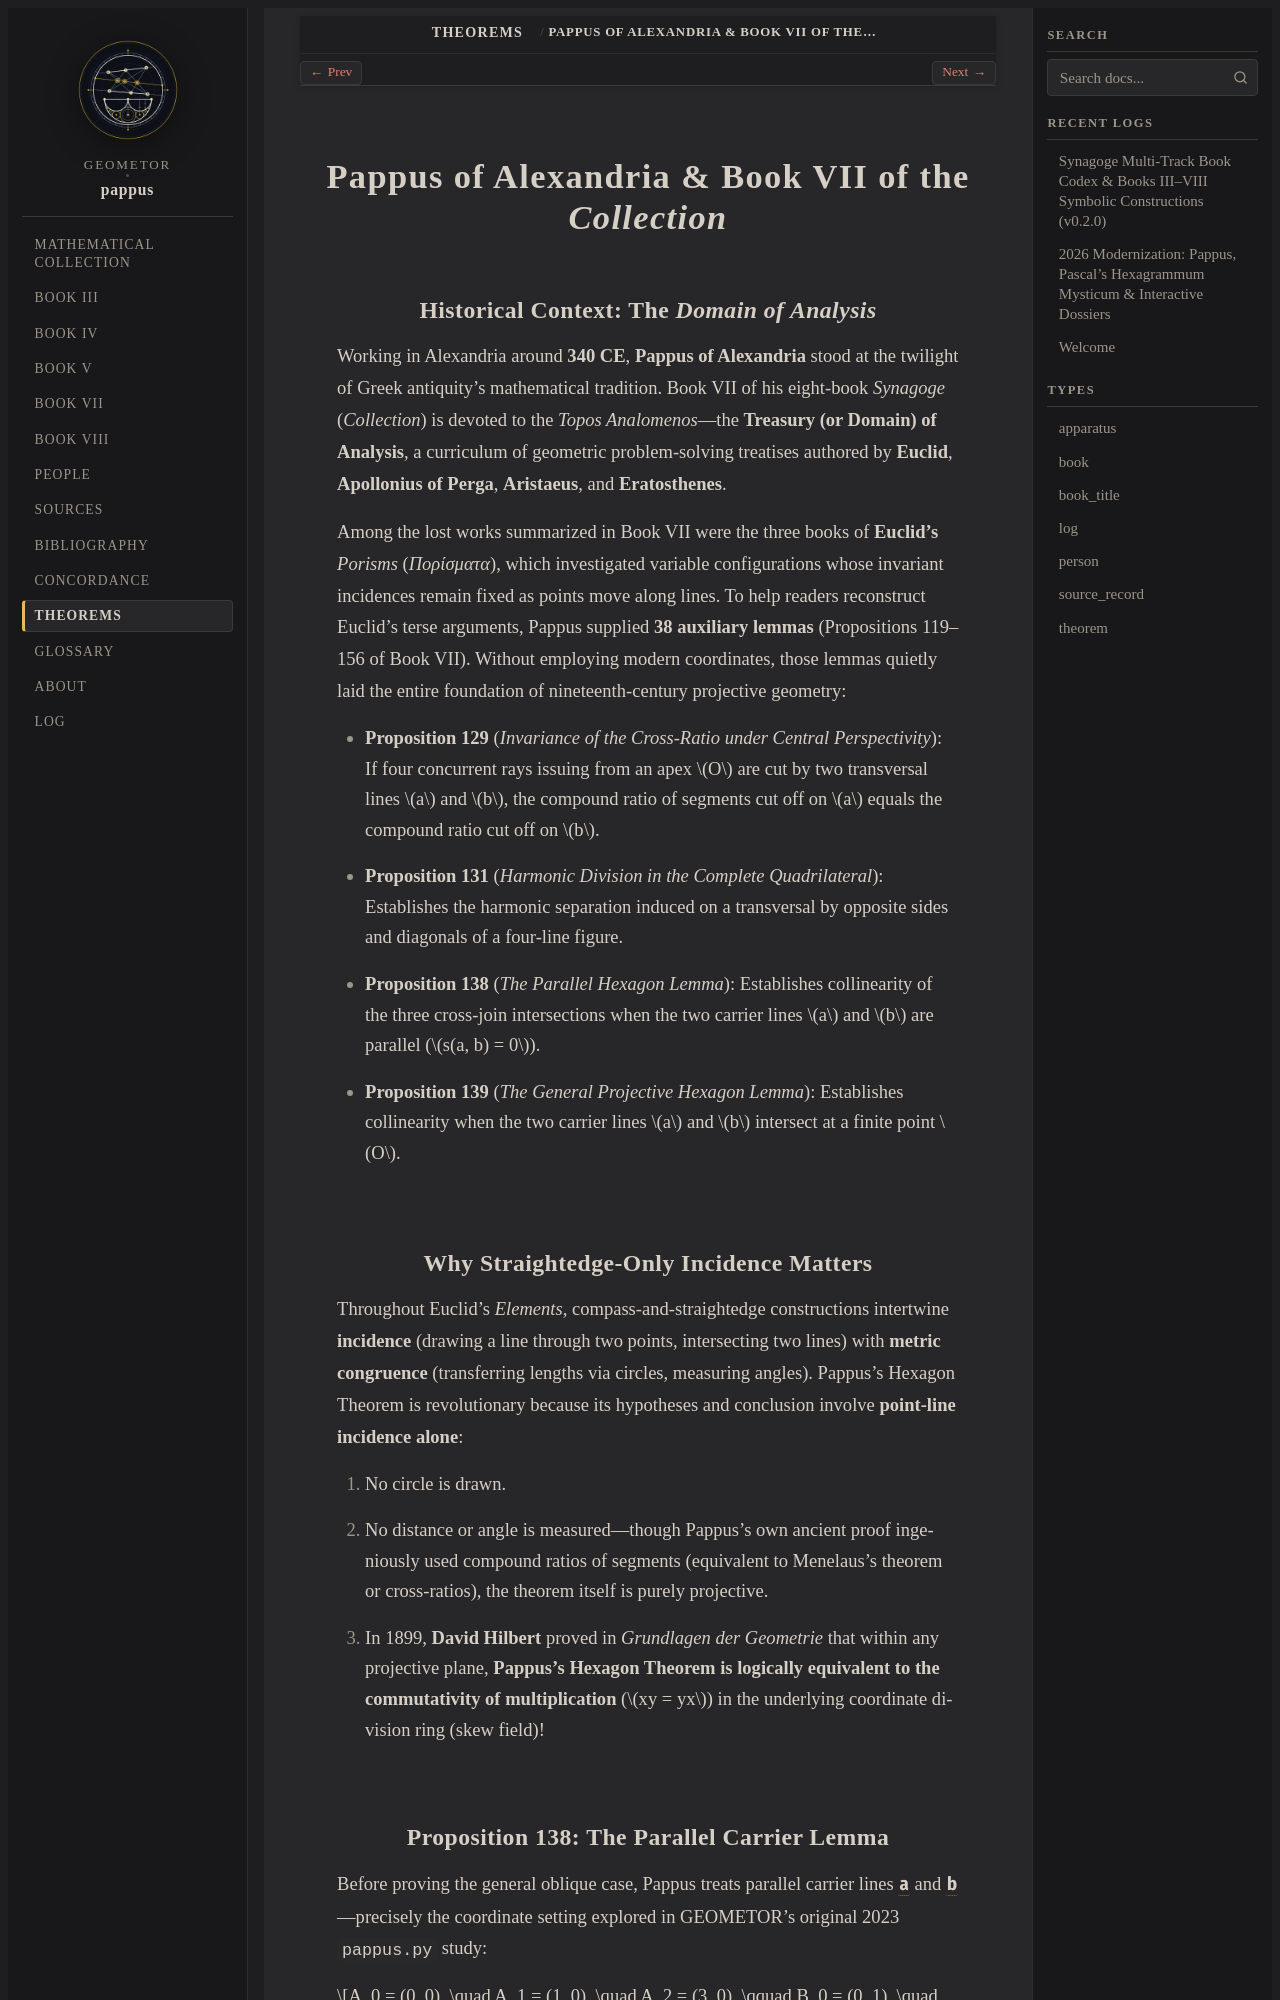

repository: geometor/pappus · page: theorems/collection-book-vii/index.html · generator: sphinx

:type: theorem
:order: 1
:summary: Historical and mathematical foundations in Book VII of Pappus's Alexandrian Synagoge—from central perspectivities (Prop. 129) to the parallel and general Hexagon Lemmas (Props. 138 & 139).

Pappus of Alexandria & Book VII of the *Collection*
===================================================

Historical Context: The *Domain of Analysis*
--------------------------------------------

Working in Alexandria around **340 CE**, **Pappus of Alexandria** stood at the twilight
of Greek antiquity's mathematical tradition. Book VII of his eight-book *Synagoge*
(*Collection*) is devoted to the *Topos Analomenos*—the **Treasury (or Domain) of Analysis**,
a curriculum of geometric problem-solving treatises authored by **Euclid**, **Apollonius of
Perga**, **Aristaeus**, and **Eratosthenes**.

Among the lost works summarized in Book VII were the three books of **Euclid's** *Porisms*
(*Πορίσματα*), which investigated variable configurations whose invariant incidences remain
fixed as points move along lines. To help readers reconstruct Euclid's terse arguments,
Pappus supplied **38 auxiliary lemmas** (Propositions 119–156 of Book VII). Without
employing modern coordinates, those lemmas quietly laid the entire foundation of
nineteenth-century projective geometry:

- **Proposition 129** (*Invariance of the Cross-Ratio under Central Perspectivity*): If four
  concurrent rays issuing from an apex :math:`O` are cut by two transversal lines :math:`a` and :math:`b`, the
  compound ratio of segments cut off on :math:`a` equals the compound ratio cut off on :math:`b`.
- **Proposition 131** (*Harmonic Division in the Complete Quadrilateral*): Establishes the
  harmonic separation induced on a transversal by opposite sides and diagonals of a
  four-line figure.
- **Proposition 138** (*The Parallel Hexagon Lemma*): Establishes collinearity of the three
  cross-join intersections when the two carrier lines :math:`a` and :math:`b` are parallel (:math:`s(a, b) = 0`).
- **Proposition 139** (*The General Projective Hexagon Lemma*): Establishes collinearity
  when the two carrier lines :math:`a` and :math:`b` intersect at a finite point :math:`O`.
